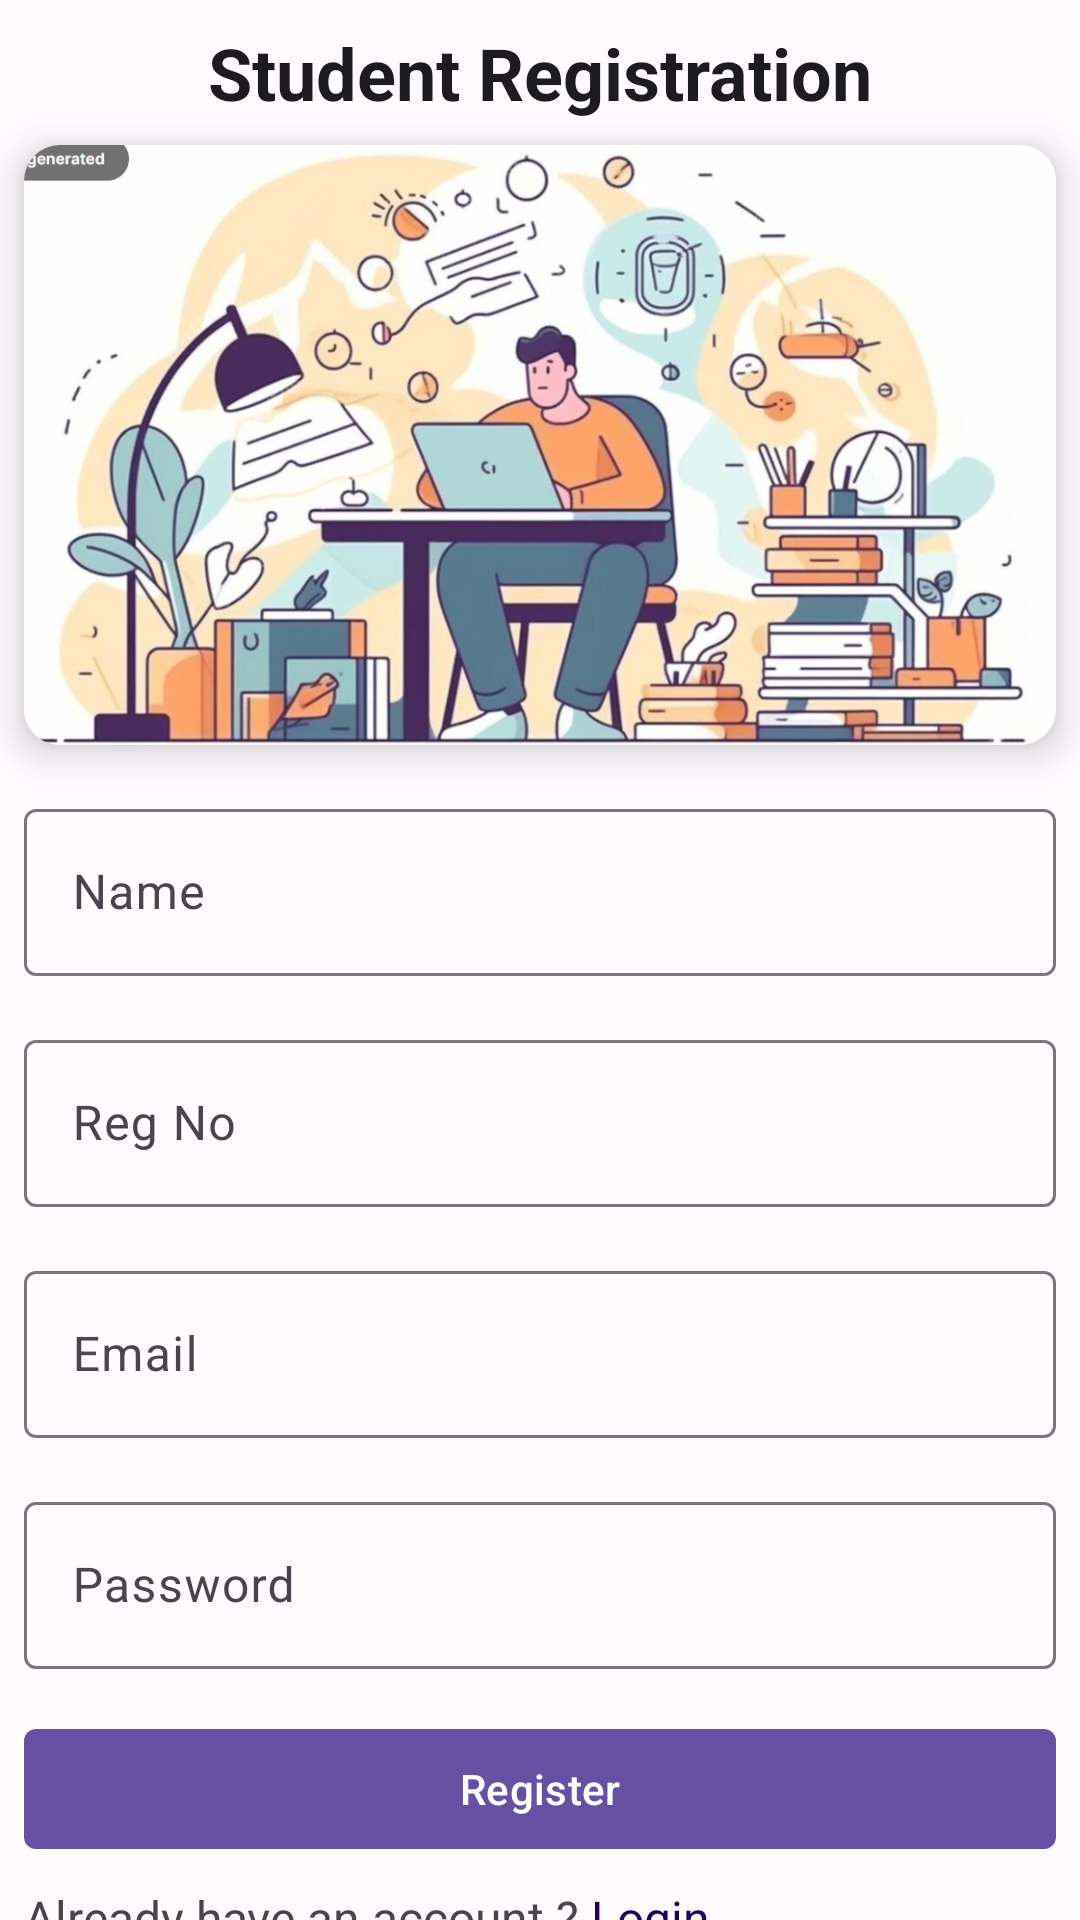

This screen was rendered from an Android layout file. Write that file and the resources it references.
<!-- AndroidManifest.xml: application theme Theme.HostelHub -->
<!-- res/layout/activity_student_register.xml -->
<?xml version="1.0" encoding="utf-8"?>
<androidx.constraintlayout.widget.ConstraintLayout xmlns:android="http://schemas.android.com/apk/res/android"
    xmlns:app="http://schemas.android.com/apk/res-auto"
    xmlns:tools="http://schemas.android.com/tools"
    android:layout_width="match_parent"
    android:layout_height="match_parent"
    tools:context=".student.StudentRegister">

    <TextView
        android:id="@+id/student_register"
        android:layout_width="wrap_content"
        android:layout_height="wrap_content"
        android:layout_marginTop="8dp"
        android:text="Student Registration"
        android:textColor="?attr/colorOnSurface"
        android:textSize="24sp"
        android:textStyle="bold"
        app:layout_constraintTop_toTopOf="parent"
        app:layout_constraintEnd_toEndOf="parent"
        app:layout_constraintStart_toStartOf="parent" />

    <ImageView
        android:id="@+id/btnBack"
        android:layout_width="wrap_content"
        android:layout_height="wrap_content"
        android:layout_marginStart="8dp"
        android:src="@drawable/round_arrow_back_24"
        app:layout_constraintBottom_toBottomOf="@id/student_register"
        app:layout_constraintStart_toStartOf="parent"
        app:layout_constraintTop_toTopOf="@id/student_register" />

    <androidx.cardview.widget.CardView
        android:id="@+id/cardView"
        android:layout_width="0dp"
        android:layout_height="wrap_content"
        android:layout_marginStart="8dp"
        android:layout_marginTop="8dp"
        android:layout_marginEnd="8dp"
        app:cardCornerRadius="12dp"
        app:cardElevation="8dp"
        app:layout_constraintEnd_toEndOf="parent"
        app:layout_constraintStart_toStartOf="parent"
        app:layout_constraintTop_toBottomOf="@id/student_register">

        <ImageView
            android:layout_width="wrap_content"
            android:layout_height="200dp"
            android:scaleType="centerCrop"
            android:src="@drawable/student2" />

    </androidx.cardview.widget.CardView>

    <com.google.android.material.textfield.TextInputLayout
        android:id="@+id/name_text_input_layout"
        android:layout_width="0dp"
        android:layout_height="wrap_content"
        android:layout_marginTop="16dp"
        android:hint="Name"
        app:layout_constraintEnd_toEndOf="@id/cardView"
        app:layout_constraintStart_toStartOf="@id/cardView"
        app:layout_constraintTop_toBottomOf="@id/cardView">

        <com.google.android.material.textfield.TextInputEditText
            android:id="@+id/name_edit_text"
            android:layout_width="match_parent"
            android:layout_height="wrap_content"
            android:inputType="textPersonName" />

    </com.google.android.material.textfield.TextInputLayout>

    <com.google.android.material.textfield.TextInputLayout
        android:id="@+id/registration_text_input_layout"
        android:layout_width="0dp"
        android:layout_height="wrap_content"
        android:layout_marginTop="16dp"
        android:hint="Reg No"
        app:layout_constraintEnd_toEndOf="@id/cardView"
        app:layout_constraintStart_toStartOf="@id/cardView"
        app:layout_constraintTop_toBottomOf="@id/name_text_input_layout">

        <com.google.android.material.textfield.TextInputEditText
            android:id="@+id/registration_edit_text"
            android:layout_width="match_parent"
            android:layout_height="wrap_content"
            android:inputType="number" />

    </com.google.android.material.textfield.TextInputLayout>


    <com.google.android.material.textfield.TextInputLayout
        android:id="@+id/email_text_input_layout"
        android:layout_width="0dp"
        android:layout_height="wrap_content"
        android:layout_marginTop="16dp"
        android:hint="Email"
        app:layout_constraintEnd_toEndOf="@id/cardView"
        app:layout_constraintStart_toStartOf="@id/cardView"
        app:layout_constraintTop_toBottomOf="@id/registration_text_input_layout">

        <com.google.android.material.textfield.TextInputEditText
            android:id="@+id/email_edit_text"
            android:layout_width="match_parent"
            android:layout_height="wrap_content"
            android:inputType="textEmailAddress" />

    </com.google.android.material.textfield.TextInputLayout>

    <com.google.android.material.textfield.TextInputLayout
        android:id="@+id/password_text_input_layout"
        android:layout_width="0dp"
        android:layout_height="wrap_content"
        android:layout_marginTop="16dp"
        android:hint="Password"
        app:layout_constraintEnd_toEndOf="@id/email_text_input_layout"
        app:layout_constraintStart_toStartOf="@id/email_text_input_layout"
        app:layout_constraintTop_toBottomOf="@id/email_text_input_layout">

        <com.google.android.material.textfield.TextInputEditText
            android:id="@+id/password_edit_text"
            android:layout_width="match_parent"
            android:layout_height="wrap_content"
            android:inputType="textPassword" />

    </com.google.android.material.textfield.TextInputLayout>

    <com.google.android.material.button.MaterialButton
        android:id="@+id/register_button"
        android:layout_width="match_parent"
        android:layout_height="wrap_content"
        android:layout_marginStart="8dp"
        android:layout_marginEnd="8dp"
        android:layout_marginTop="16dp"
        android:elevation="8dp"
        android:text="Register"
        app:cornerRadius="4dp"
        app:layout_constraintTop_toBottomOf="@id/password_text_input_layout"
        app:layout_constraintEnd_toEndOf="parent"
        app:layout_constraintStart_toStartOf="parent" />


    <TextView
        android:id="@+id/textView_have_account"
        android:layout_width="wrap_content"
        android:layout_height="wrap_content"
        android:text="Already have an account ? "
        android:layout_marginTop="8dp"
        app:layout_constraintStart_toStartOf="@id/register_button"
        app:layout_constraintTop_toBottomOf="@+id/register_button"
        app:layout_constraintEnd_toStartOf="@+id/textView_login"
        android:textSize="16sp"/>

    <TextView
        android:id="@+id/textView_login"
        android:layout_width="wrap_content"
        android:layout_height="wrap_content"
        android:text="Login"
        android:textColor="?attr/colorOnPrimaryContainer"
        app:layout_constraintTop_toTopOf="@id/textView_have_account"
        app:layout_constraintBottom_toBottomOf="@id/textView_have_account"
        app:layout_constraintStart_toEndOf="@id/textView_have_account"
        android:textSize="16sp"/>

</androidx.constraintlayout.widget.ConstraintLayout>
<!-- resources referenced by this layout -->
<resources>
  <style name="Theme.HostelHub" parent="Base.Theme.HostelHub" />
  <style name="Base.Theme.HostelHub" parent="Theme.Material3.DayNight.NoActionBar">
          <item name="color">@color/splash</item>
          <item name="colorPrimary">@color/md_theme_light_primary</item>
          <item name="colorOnPrimary">@color/md_theme_light_onPrimary</item>
          <item name="colorPrimaryContainer">@color/md_theme_light_primaryContainer</item>
          <item name="colorOnPrimaryContainer">@color/md_theme_light_onPrimaryContainer</item>
          <item name="colorSecondary">@color/md_theme_light_secondary</item>
          <item name="colorOnSecondary">@color/md_theme_light_onSecondary</item>
          <item name="colorSecondaryContainer">@color/md_theme_light_secondaryContainer</item>
          <item name="colorOnSecondaryContainer">@color/md_theme_light_onSecondaryContainer</item>
          <item name="colorTertiary">@color/md_theme_light_tertiary</item>
          <item name="colorOnTertiary">@color/md_theme_light_onTertiary</item>
          <item name="colorTertiaryContainer">@color/md_theme_light_tertiaryContainer</item>
          <item name="colorOnTertiaryContainer">@color/md_theme_light_onTertiaryContainer</item>
          <item name="colorError">@color/md_theme_light_error</item>
          <item name="colorErrorContainer">@color/md_theme_light_errorContainer</item>
          <item name="colorOnError">@color/md_theme_light_onError</item>
          <item name="colorOnErrorContainer">@color/md_theme_light_onErrorContainer</item>
          <item name="android:colorBackground">@color/md_theme_light_background</item>
          <item name="colorOnBackground">@color/md_theme_light_onBackground</item>
          <item name="colorSurface">@color/md_theme_light_surface</item>
          <item name="colorOnSurface">@color/md_theme_light_onSurface</item>
          <item name="colorSurfaceVariant">@color/md_theme_light_surfaceVariant</item>
          <item name="colorOnSurfaceVariant">@color/md_theme_light_onSurfaceVariant</item>
          <item name="colorOutline">@color/md_theme_light_outline</item>
          <item name="colorOnSurfaceInverse">@color/md_theme_light_inverseOnSurface</item>
          <item name="colorSurfaceInverse">@color/md_theme_light_inverseSurface</item>
          <item name="colorPrimaryInverse">@color/md_theme_light_inversePrimary</item>
      </style>
  <color name="splash">#F9F9EF</color>
  <color name="md_theme_light_primary">#6750A4</color>
  <color name="md_theme_light_onPrimary">#FFFFFF</color>
  <color name="md_theme_light_primaryContainer">#E9DDFF</color>
  <color name="md_theme_light_onPrimaryContainer">#22005D</color>
  <color name="md_theme_light_secondary">#625B71</color>
  <color name="md_theme_light_onSecondary">#FFFFFF</color>
  <color name="md_theme_light_secondaryContainer">#E8DEF8</color>
  <color name="md_theme_light_onSecondaryContainer">#1E192B</color>
  <color name="md_theme_light_tertiary">#7E5260</color>
  <color name="md_theme_light_onTertiary">#FFFFFF</color>
  <color name="md_theme_light_tertiaryContainer">#FFD9E3</color>
  <color name="md_theme_light_onTertiaryContainer">#31101D</color>
  <color name="md_theme_light_error">#BA1A1A</color>
  <color name="md_theme_light_errorContainer">#FFDAD6</color>
  <color name="md_theme_light_onError">#FFFFFF</color>
  <color name="md_theme_light_onErrorContainer">#410002</color>
  <color name="md_theme_light_background">#FFFBFF</color>
  <color name="md_theme_light_onBackground">#1C1B1E</color>
  <color name="md_theme_light_surface">#FFFBFF</color>
  <color name="md_theme_light_onSurface">#1C1B1E</color>
  <color name="md_theme_light_surfaceVariant">#E7E0EB</color>
  <color name="md_theme_light_onSurfaceVariant">#49454E</color>
  <color name="md_theme_light_outline">#7A757F</color>
  <color name="md_theme_light_inverseOnSurface">#F4EFF4</color>
  <color name="md_theme_light_inverseSurface">#313033</color>
  <color name="md_theme_light_inversePrimary">#CFBCFF</color>
</resources>
